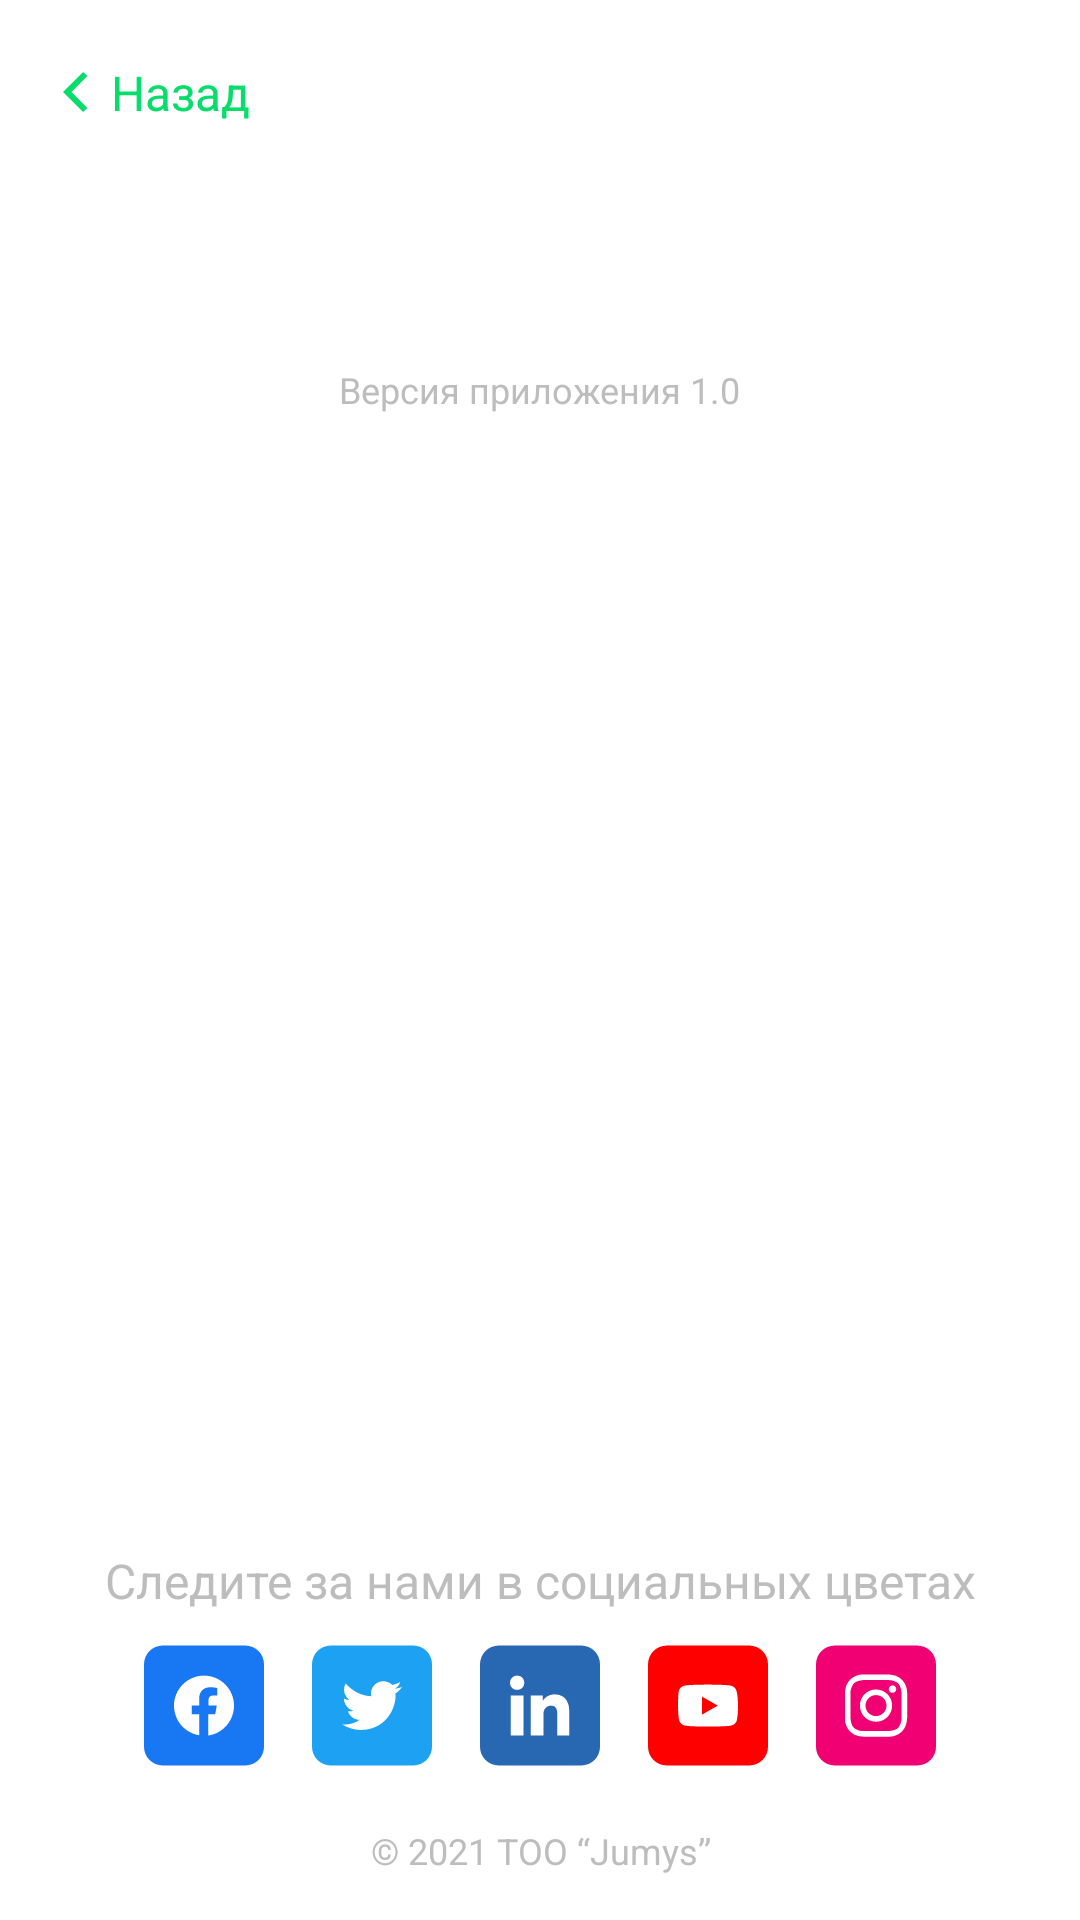

Write the Android layout XML for this screen, with the resource values it uses.
<!-- AndroidManifest.xml: application theme Theme.Jumys -->
<!-- res/layout/fragment_about_app.xml -->
<?xml version="1.0" encoding="utf-8"?>
<androidx.constraintlayout.widget.ConstraintLayout xmlns:android="http://schemas.android.com/apk/res/android"
    xmlns:app="http://schemas.android.com/apk/res-auto"
    xmlns:tools="http://schemas.android.com/tools"
    android:layout_width="match_parent"
    android:layout_height="match_parent"
    android:background="@color/background">

    <LinearLayout
        android:id="@+id/ll_on_back_pressed"
        android:layout_width="wrap_content"
        android:layout_height="wrap_content"
        android:layout_marginStart="@dimen/dimens_16dp"
        android:layout_marginTop="@dimen/dimens_15dp"
        android:gravity="center"
        android:padding="@dimen/dimens_5dp"
        android:paddingTop="@dimen/dimens_5dp"
        android:paddingBottom="@dimen/dimens_5dp"
        app:layout_constraintStart_toStartOf="parent"
        app:layout_constraintTop_toTopOf="parent"
        tools:ignore="UseCompoundDrawables">

        <ImageView
            android:id="@+id/iv_back_pressed"
            android:layout_width="wrap_content"
            android:layout_height="wrap_content"
            android:src="@drawable/ic_back_arrow"
            tools:ignore="ContentDescription" />

        <TextView
            android:layout_width="wrap_content"
            android:layout_height="wrap_content"
            android:layout_marginStart="@dimen/dimens_7dp"
            android:text="@string/back"
            android:textColor="@color/green"
            android:textSize="16sp" />

    </LinearLayout>

    <ImageView
        android:id="@+id/imageView6"
        android:layout_width="match_parent"
        android:layout_height="@dimen/dimens_50dp"
        android:layout_marginTop="@dimen/dimens_80dp"
        app:layout_constraintTop_toBottomOf="@+id/ll_on_back_pressed"
        tools:ignore="ContentDescription" />

    <TextView
        android:id="@+id/textView9"
        android:layout_width="wrap_content"
        android:layout_height="wrap_content"
        android:layout_marginTop="@dimen/dimens_25dp"
        android:text="@string/app_version"
        android:textColor="@color/text_grays"
        android:textSize="@dimen/dimens_12sp"
        app:layout_constraintEnd_toEndOf="parent"
        app:layout_constraintStart_toStartOf="parent"
        app:layout_constraintTop_toBottomOf="@+id/imageView6" />

    <TextView
        android:id="@+id/textView10"
        android:layout_width="0dp"
        android:layout_height="wrap_content"
        android:layout_marginStart="@dimen/dimens_25dp"
        android:layout_marginEnd="@dimen/dimens_25dp"
        android:layout_marginBottom="@dimen/dimens_15dp"
        android:gravity="center"
        android:text="@string/too_jumys"
        android:textColor="@color/text_grays"
        android:textSize="@dimen/dimens_12sp"
        app:layout_constraintBottom_toBottomOf="parent"
        app:layout_constraintEnd_toEndOf="parent"
        app:layout_constraintStart_toStartOf="parent" />

    <LinearLayout
        android:id="@+id/linearLayout8"
        android:layout_width="match_parent"
        android:layout_height="wrap_content"
        android:layout_marginStart="@dimen/dimens_40dp"
        android:layout_marginEnd="@dimen/dimens_40dp"
        android:layout_marginBottom="@dimen/dimens_20dp"
        android:gravity="center"
        android:orientation="horizontal"
        android:weightSum="5"
        app:layout_constraintBottom_toTopOf="@+id/textView10"
        app:layout_constraintEnd_toEndOf="parent"
        app:layout_constraintStart_toStartOf="parent"
        tools:ignore="DisableBaselineAlignment">

        <LinearLayout
            android:layout_width="0dp"
            android:layout_height="wrap_content"
            android:layout_weight="1"
            android:gravity="center"
            tools:ignore="UselessLeaf">

            <ImageView
                android:layout_width="wrap_content"
                android:layout_height="wrap_content"
                android:src="@drawable/ic_facebook"
                tools:ignore="ContentDescription" />

        </LinearLayout>

        <LinearLayout
            android:layout_width="0dp"
            android:layout_height="wrap_content"
            android:layout_weight="1"
            android:gravity="center"
            tools:ignore="UselessLeaf">

            <ImageView
                android:layout_width="wrap_content"
                android:layout_height="wrap_content"
                android:src="@drawable/ic_twitter"
                tools:ignore="ContentDescription" />

        </LinearLayout>

        <LinearLayout
            android:layout_width="0dp"
            android:layout_height="wrap_content"
            android:layout_weight="1"
            android:gravity="center"
            tools:ignore="UselessLeaf">

            <ImageView
                android:layout_width="wrap_content"
                android:layout_height="wrap_content"
                android:src="@drawable/ic_linkedin"
                tools:ignore="ContentDescription" />

        </LinearLayout>

        <LinearLayout
            android:layout_width="0dp"
            android:layout_height="wrap_content"
            android:layout_weight="1"
            android:gravity="center"
            tools:ignore="UselessLeaf">

            <ImageView
                android:layout_width="wrap_content"
                android:layout_height="wrap_content"
                android:src="@drawable/ic_youtube"
                tools:ignore="ContentDescription" />
        </LinearLayout>

        <LinearLayout
            android:layout_width="0dp"
            android:layout_height="wrap_content"
            android:layout_weight="1"
            android:gravity="center"
            tools:ignore="UselessLeaf">

            <ImageView
                android:layout_width="wrap_content"
                android:layout_height="wrap_content"
                android:src="@drawable/ic_instagram"
                tools:ignore="ContentDescription" />
        </LinearLayout>

    </LinearLayout>

    <TextView
        android:layout_width="0dp"
        android:layout_height="wrap_content"
        android:layout_marginStart="@dimen/dimens_20dp"
        android:layout_marginEnd="@dimen/dimens_20dp"
        android:layout_marginBottom="@dimen/dimens_10dp"
        android:gravity="center"
        android:text="@string/follow_us_on_social_colors"
        android:textColor="@color/text_grays"
        android:textSize="@dimen/dimens_16sp"
        app:layout_constraintBottom_toTopOf="@+id/linearLayout8"
        app:layout_constraintEnd_toEndOf="parent"
        app:layout_constraintStart_toStartOf="parent" />

</androidx.constraintlayout.widget.ConstraintLayout>
<!-- resources referenced by this layout -->
<resources>
  <color name="green">#06DD6B</color>
  <color name="text_grays">#BDBDBD</color>
  <dimen name="dimens_10dp">10dp</dimen>
  <dimen name="dimens_12sp">12sp</dimen>
  <dimen name="dimens_15dp">15dp</dimen>
  <dimen name="dimens_16dp">16dp</dimen>
  <dimen name="dimens_16sp">16sp</dimen>
  <dimen name="dimens_20dp">20dp</dimen>
  <dimen name="dimens_25dp">25dp</dimen>
  <dimen name="dimens_40dp">40dp</dimen>
  <dimen name="dimens_50dp">50dp</dimen>
  <dimen name="dimens_5dp">5dp</dimen>
  <dimen name="dimens_7dp">7dp</dimen>
  <!-- drawable ic_back_arrow (drawable) -->
  <vector xmlns:android="http://schemas.android.com/apk/res/android"
      android:width="9dp"
      android:height="14dp"
      android:viewportWidth="9"
      android:viewportHeight="14">
    <path
        android:pathData="M2.8284,7.0001L8.1213,1.7072L6.7071,0.293L0,7.0001L6.7071,13.7072L8.1213,12.293L2.8284,7.0001Z"
        android:fillColor="#06DD6B"/>
  </vector>
  <!-- drawable ic_facebook (drawable) -->
  <vector xmlns:android="http://schemas.android.com/apk/res/android"
      android:width="40dp"
      android:height="41dp"
      android:viewportWidth="40"
      android:viewportHeight="41">
    <path
        android:pathData="M33.75,0.8672H6.25C2.7982,0.8672 0,3.6654 0,7.1172V34.6172C0,38.069 2.7982,40.8672 6.25,40.8672H33.75C37.2018,40.8672 40,38.069 40,34.6172V7.1172C40,3.6654 37.2018,0.8672 33.75,0.8672Z"
        android:fillColor="#1877F2"/>
    <path
        android:pathData="M30,20.8672C30,15.3672 25.5,10.8672 20,10.8672C14.5,10.8672 10,15.3672 10,20.8672C10,25.8672 13.625,29.9922 18.375,30.7422V23.7422H15.875V20.8672H18.375V18.6172C18.375,16.1172 19.875,14.7422 22.125,14.7422C23.25,14.7422 24.375,14.9922 24.375,14.9922V17.4922H23.125C21.875,17.4922 21.5,18.2422 21.5,18.9922V20.8672H24.25L23.75,23.7422H21.375V30.8672C26.375,30.1172 30,25.8672 30,20.8672Z"
        android:fillColor="#ffffff"/>
  </vector>
  <string name="app_version">Версия приложения 1.0</string>
  <string name="back">Назад</string>
  <string name="follow_us_on_social_colors">Следите за нами в социальных цветах</string>
  <string name="too_jumys">© 2021 ТОО “Jumys”</string>
  <style name="Theme.Jumys" parent="Theme.MaterialComponents.Light.NoActionBar">
          
          <item name="colorPrimary">@color/purple_500</item>
          <item name="colorPrimaryVariant">@color/purple_700</item>
          <item name="colorOnPrimary">@color/white</item>
          
          <item name="colorSecondary">@color/teal_200</item>
          <item name="colorSecondaryVariant">@color/teal_700</item>
          <item name="colorOnSecondary">@color/white</item>
          
          <item name="android:statusBarColor" tools:targetApi="l">?attr/colorPrimaryVariant</item>
          
          <item name="android:forceDarkAllowed" tools:ignore="NewApi">false</item>
  
      </style>
  <color name="purple_500">#04BF5C</color>
  <color name="purple_700">#04BF5C</color>
  <color name="white">#FFFFFFFF</color>
  
      //Content color
  <color name="teal_200">#5B40D9</color>
  <color name="teal_700">#5B40D9</color>
</resources>
